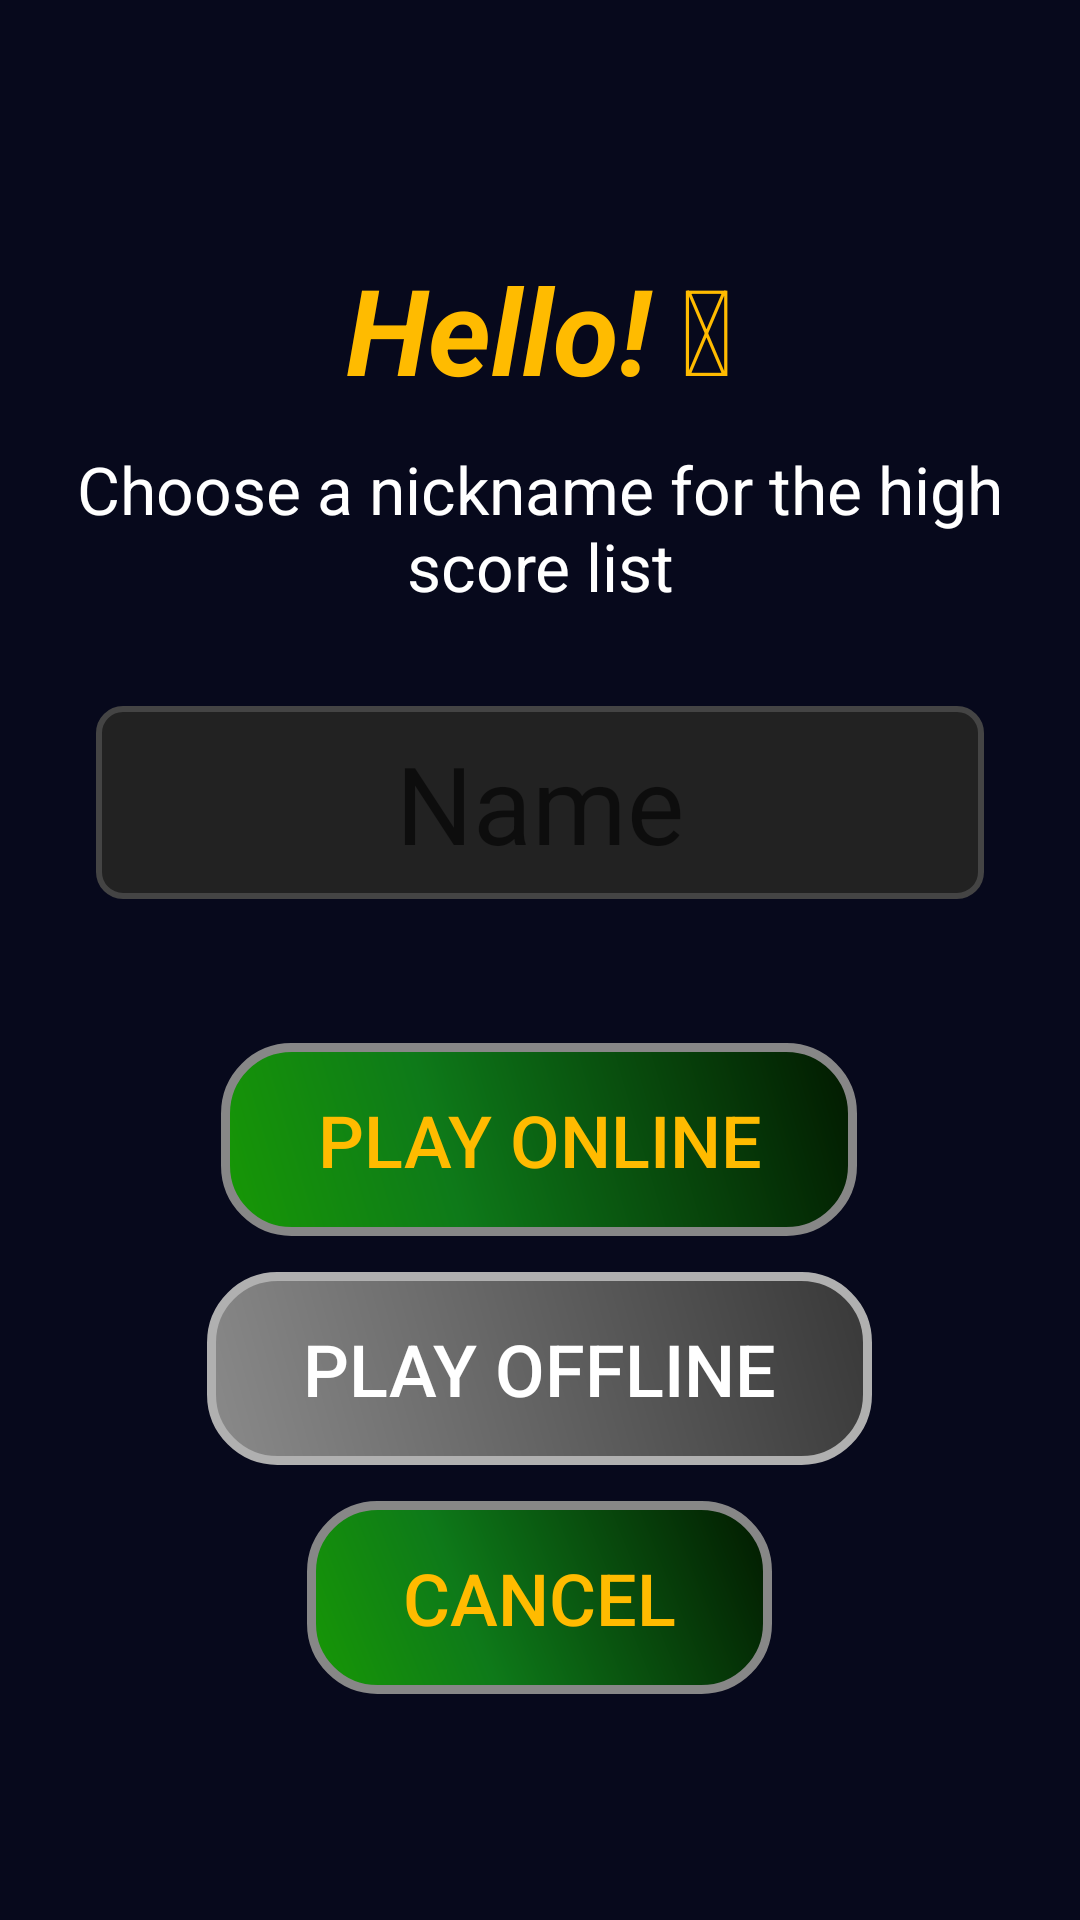

Android layout source for this screen:
<!-- AndroidManifest.xml: application theme AppTheme -->
<!-- res/layout/username_creation.xml -->
<?xml version="1.0" encoding="utf-8"?>
<LinearLayout
        xmlns:android="http://schemas.android.com/apk/res/android"
        android:orientation="vertical"
        android:gravity="center_vertical"
        android:layout_width="match_parent"
        android:layout_height="match_parent">
    <LinearLayout
            android:layout_width="match_parent"
            android:layout_height="wrap_content"
            android:orientation="vertical"
            >
        <LinearLayout
                android:layout_width="wrap_content"
                android:layout_height="wrap_content"
                android:orientation="vertical"
                android:layout_gravity="center">
            <TextView
                    android:layout_width="match_parent"
                    android:layout_height="wrap_content"
                    android:text="@string/your_name"
                    android:id="@+id/your_name"
                    android:textAlignment="center"
                    android:textColor="@color/gold"
                    android:textSize="40sp"
                    android:padding="8sp"
                    android:textStyle="bold|italic"
                    android:enabled="true"
                    android:gravity="center_horizontal"/>
            <TextView
                    android:layout_width="match_parent"
                    android:layout_height="wrap_content"
                    android:text="@string/choose_nickname"
                    android:textAlignment="center"
                    android:textColor="@color/white"
                    android:textSize="22sp"
                    android:layout_marginTop="4dp"
                    android:gravity="center_horizontal"/>
            <EditText
                    android:layout_width="wrap_content"
                    android:layout_height="wrap_content"
                    android:inputType="textPersonName"
                    android:autofillHints="username"
                    android:hint="@string/username_hint"
                    android:background="@drawable/input_background"
                    android:ems="10"
                    android:maxLength="12"
                    android:id="@+id/username_field"
                    android:layout_gravity="center_horizontal"
                    android:textSize="36sp"
                    android:layout_margin="32dp"
                    android:textColor="@color/white"
                    android:textAlignment="center"
                    android:enabled="true"/>
        </LinearLayout>
        <LinearLayout
                android:orientation="vertical"
                android:layout_width="wrap_content"
                android:layout_height="wrap_content"
                android:layout_gravity="center_horizontal"
                android:layout_marginTop="16sp">
            <Button
                    style="?android:attr/buttonBarButtonStyle"
                    android:layout_width="wrap_content"
                    android:layout_height="wrap_content"
                    android:text="@string/play_online"
                    android:id="@+id/save"
                    android:onClick="saveUsername"
                    android:textSize="24sp"
                    android:background="@drawable/button"
                    android:layout_gravity="center_horizontal"
                    android:textColor="@color/gold"
                    android:enabled="true"
                    android:clickable="true"
                    android:focusable="true" />
            <Button
                    style="?android:attr/buttonBarButtonStyle"
                    android:layout_width="wrap_content"
                    android:layout_height="wrap_content"
                    android:id="@+id/continue_offline"
                    android:onClick="saveUsernameOffline"
                    android:text="@string/continue_offline"
                    android:textSize="24sp"
                    android:background="@drawable/button_offline"
                    android:textColor="@color/white"
                    android:layout_gravity="center_horizontal"
                    android:layout_marginTop="12sp"
                    android:clickable="true"
                    android:enabled="true"
                    android:focusable="true" />
            <Button
                    style="?android:attr/buttonBarButtonStyle"
                    android:layout_width="wrap_content"
                    android:layout_height="wrap_content"
                    android:id="@+id/cancel"
                    android:onClick="showUsernameSelectionScreen"
                    android:textSize="24sp"
                    android:background="@drawable/button"
                    android:text="@string/cancel"
                    android:textColor="@color/gold"
                    android:layout_gravity="center_horizontal"
                    android:layout_marginTop="12sp"
                    android:clickable="true"
                    android:enabled="true"
                    android:focusable="true"/>
        </LinearLayout>
    </LinearLayout>
</LinearLayout>
<!-- resources referenced by this layout -->
<resources>
  <color name="gold">#FFBB00</color>
  <color name="white">#ffffff</color>
  <!-- drawable button (drawable) -->
  <?xml version="1.0" encoding="utf-8"?>
  <shape xmlns:android="http://schemas.android.com/apk/res/android" android:shape="rectangle" >
      <corners android:radius="22dp"/>
      <gradient
          android:angle="45"
          android:centerX="35%"
          android:centerColor="#0E7A19"
          android:startColor="#179805"
          android:endColor="#021900"
          android:type="linear"/>
      <padding
          android:left="32sp"
          android:top="16sp"
          android:right="32sp"
          android:bottom="16sp"/>
      <stroke
          android:width="3dp"
          android:color="#878787"/>
  </shape>
  <!-- drawable button_offline (drawable) -->
  <?xml version="1.0" encoding="utf-8"?>
  <shape xmlns:android="http://schemas.android.com/apk/res/android" android:shape="rectangle">
      <corners android:radius="22dp"/>
      <gradient
          android:angle="45"
          android:centerX="35%"
          android:centerColor="#6E6E6E"
          android:startColor="#8A8A8A"
          android:endColor="#383838"
          android:type="linear"/>
      <padding
          android:left="32sp"
          android:top="16sp"
          android:right="32sp"
          android:bottom="16sp"/>
      <stroke
          android:width="3dp"
          android:color="#B0B0B0"/>
  </shape>
  <!-- drawable input_background (drawable) -->
  <?xml version="1.0" encoding="utf-8"?>
  <shape xmlns:android="http://schemas.android.com/apk/res/android"
      android:shape="rectangle">
      <solid android:color="#222222" />
      <corners android:radius="8dp" />
      <stroke
          android:width="2dp"
          android:color="#444444" />
      <padding
          android:bottom="8dp"
          android:left="16dp"
          android:right="16dp"
          android:top="8dp" />
  </shape>
  <string name="cancel">Cancel</string>
  <string name="choose_nickname">Choose a nickname for the high score list</string>
  <string name="continue_offline">Play offline</string>
  <string name="play_online">Play online</string>
  <string name="username_hint">Name</string>
  <string name="your_name">Hello! 👋</string>
  <style name="AppTheme" parent="Base.Theme.AppCompat.Light.DarkActionBar">
          <item name="android:windowBackground">@color/black</item>
      </style>
  <color name="black">#07091C</color>
</resources>
